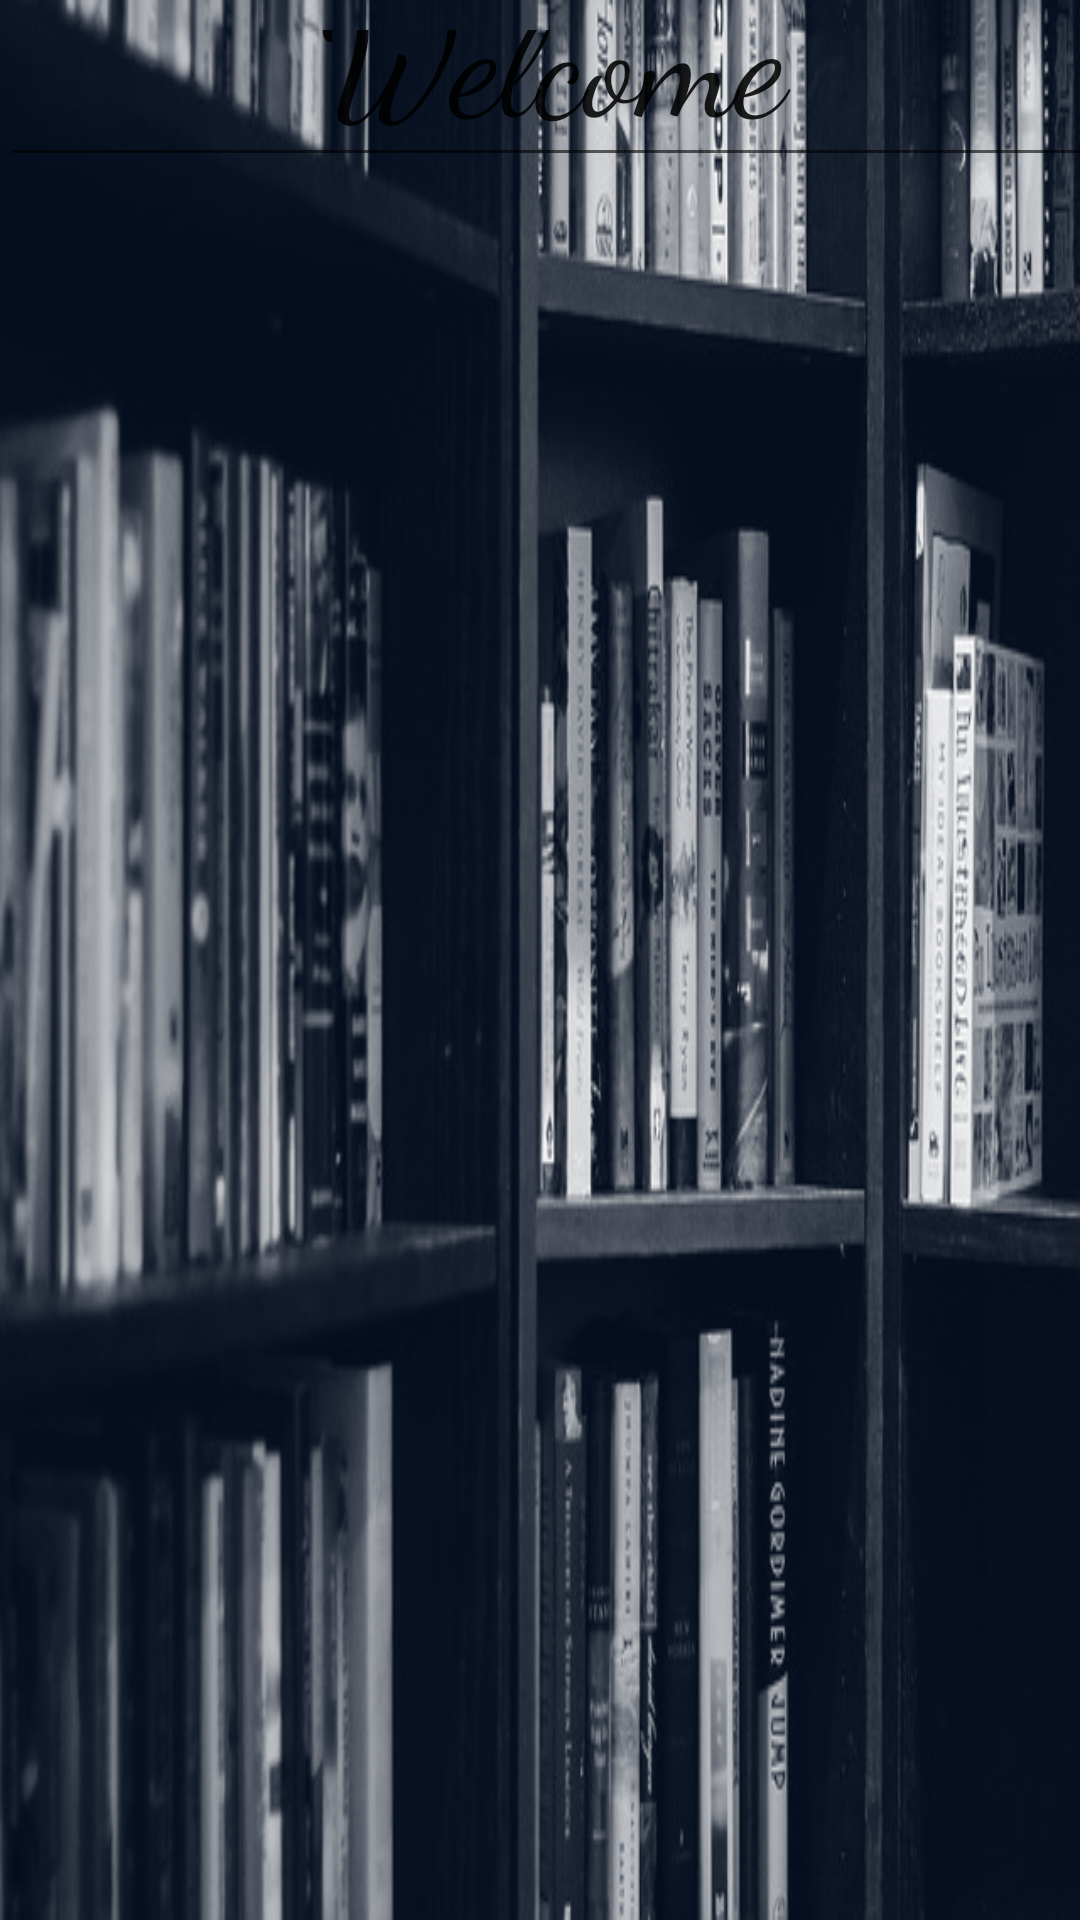

Android layout source for this screen:
<!-- AndroidManifest.xml: application theme AppTheme -->
<!-- res/layout/activity_welcome_page.xml -->
<?xml version="1.0" encoding="utf-8"?>
<android.support.constraint.ConstraintLayout xmlns:android="http://schemas.android.com/apk/res/android"
    xmlns:app="http://schemas.android.com/apk/res-auto"
    xmlns:tools="http://schemas.android.com/tools"
    android:layout_width="match_parent"
    android:layout_height="match_parent"
    android:background="@drawable/bookshelves"
    android:backgroundTint="@color/background"
    android:backgroundTintMode = "screen"
    tools:context="com.melissa.booksdelivered.WelcomePage">

    <EditText
        android:id="@+id/editText2"
        android:layout_width="368dp"
        android:layout_height="59dp"
        android:ems="10"
        android:fontFamily="cursive"
        android:inputType="textPersonName"
        android:text="Welcome"
        android:textAlignment="center"
        android:textSize="50sp"
        tools:layout_editor_absoluteX="8dp"
        tools:layout_editor_absoluteY="98dp" />
</android.support.constraint.ConstraintLayout>
<!-- resources referenced by this layout -->
<resources>
  <color name="background">#32124293</color>
  <!-- drawable bookshelves: jpg bitmap (drawable, 60696 bytes) -->
  <style name="AppTheme" parent="Theme.AppCompat.Light.NoActionBar">
          
          <item name="colorPrimary">@color/colorPrimary</item>
          <item name="colorPrimaryDark">@color/colorPrimaryDark</item>
          <item name="colorAccent">@color/colorAccent</item>
      </style>
  <color name="colorPrimary">#3F51B5</color>
  <color name="colorPrimaryDark">#292b2d</color>
  <color name="colorAccent">#a69b9d</color>
</resources>
